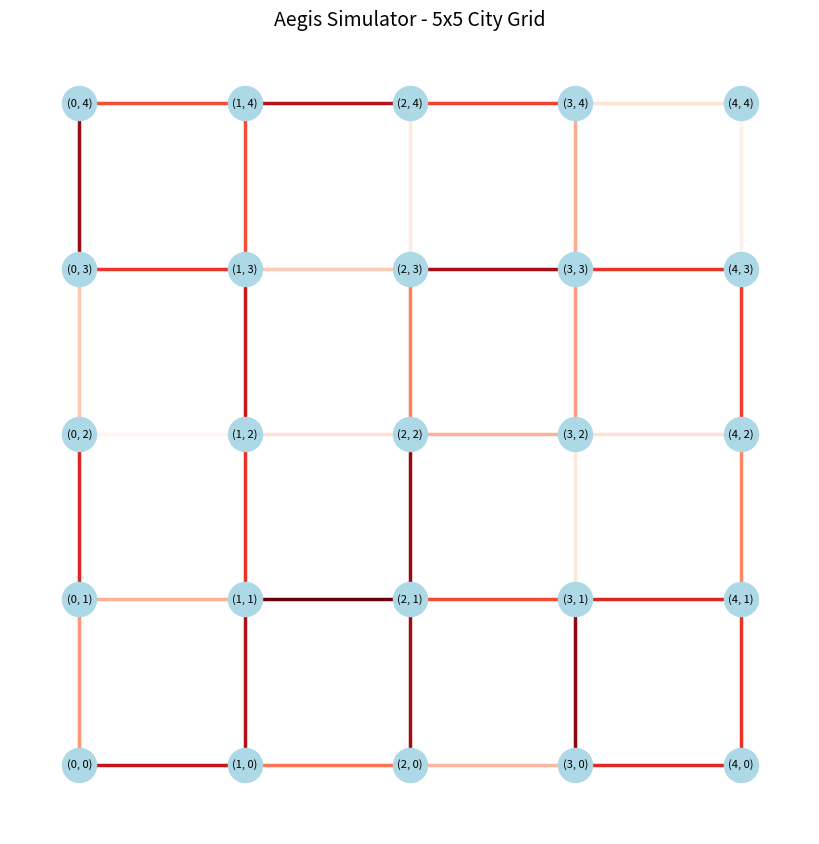

Recreate this plot in Python.
import networkx as nx
import matplotlib.pyplot as plt
import random
from typing import Tuple

class CityGraph:
    """
    Core mathematical representation of the city environment.
    Uses a 2D grid graph to simulate city blocks and intersections.
    """
    
    def __init__(self, width: int, height: int):
        self.width = width
        self.height = height
        # Generate a standard grid graph (like Manhattan streets)
        self.graph = nx.grid_2d_graph(width, height)
        self._initialize_edge_weights()

    def _initialize_edge_weights(self) -> None:
        """
        Assigns initial travel times (weights) to all roads.
        Currently random, but later this will be updated dynamically by the Hazard HMM.
        """
        for u, v in self.graph.edges():
            # Weight represents travel time in minutes. Normal roads take 1-3 mins.
            self.graph[u][v]['weight'] = random.uniform(1.0, 3.0)

    def get_weight(self, u: Tuple[int, int], v: Tuple[int, int]) -> float:
        """Safely retrieve the weight between two connected nodes."""
        if self.graph.has_edge(u, v):
            return self.graph[u][v]['weight']
        return float('inf') # Infinite cost if no road exists

    def visualize(self) -> None:
        """Renders the city graph for debugging and architecture verification."""
        # Map node coordinates directly to x, y positions for plotting
        pos = {(x, y): (x, y) for x, y in self.graph.nodes()}
        
        # Extract weights to color-code the roads (darker = longer travel time)
        weights = [self.graph[u][v]['weight'] for u, v in self.graph.edges()]
        
        plt.figure(figsize=(8, 8))
        nx.draw(
            self.graph, 
            pos, 
            node_color='lightblue', 
            with_labels=True, 
            node_size=600, 
            font_size=8,
            edge_color=weights, 
            edge_cmap=plt.cm.Reds, 
            width=2.5
        )
        plt.title(f"Aegis Simulator - {self.width}x{self.height} City Grid", fontsize=14)
        plt.show()

# --- Execution Block ---
# This only runs if we execute this specific file directly.
if __name__ == "__main__":
    print("Initializing City Graph...")
    city = CityGraph(width=5, height=5)
    print(f"City generated with {city.graph.number_of_nodes()} intersections and {city.graph.number_of_edges()} roads.")
    print("Opening visualization...")
    city.visualize()
